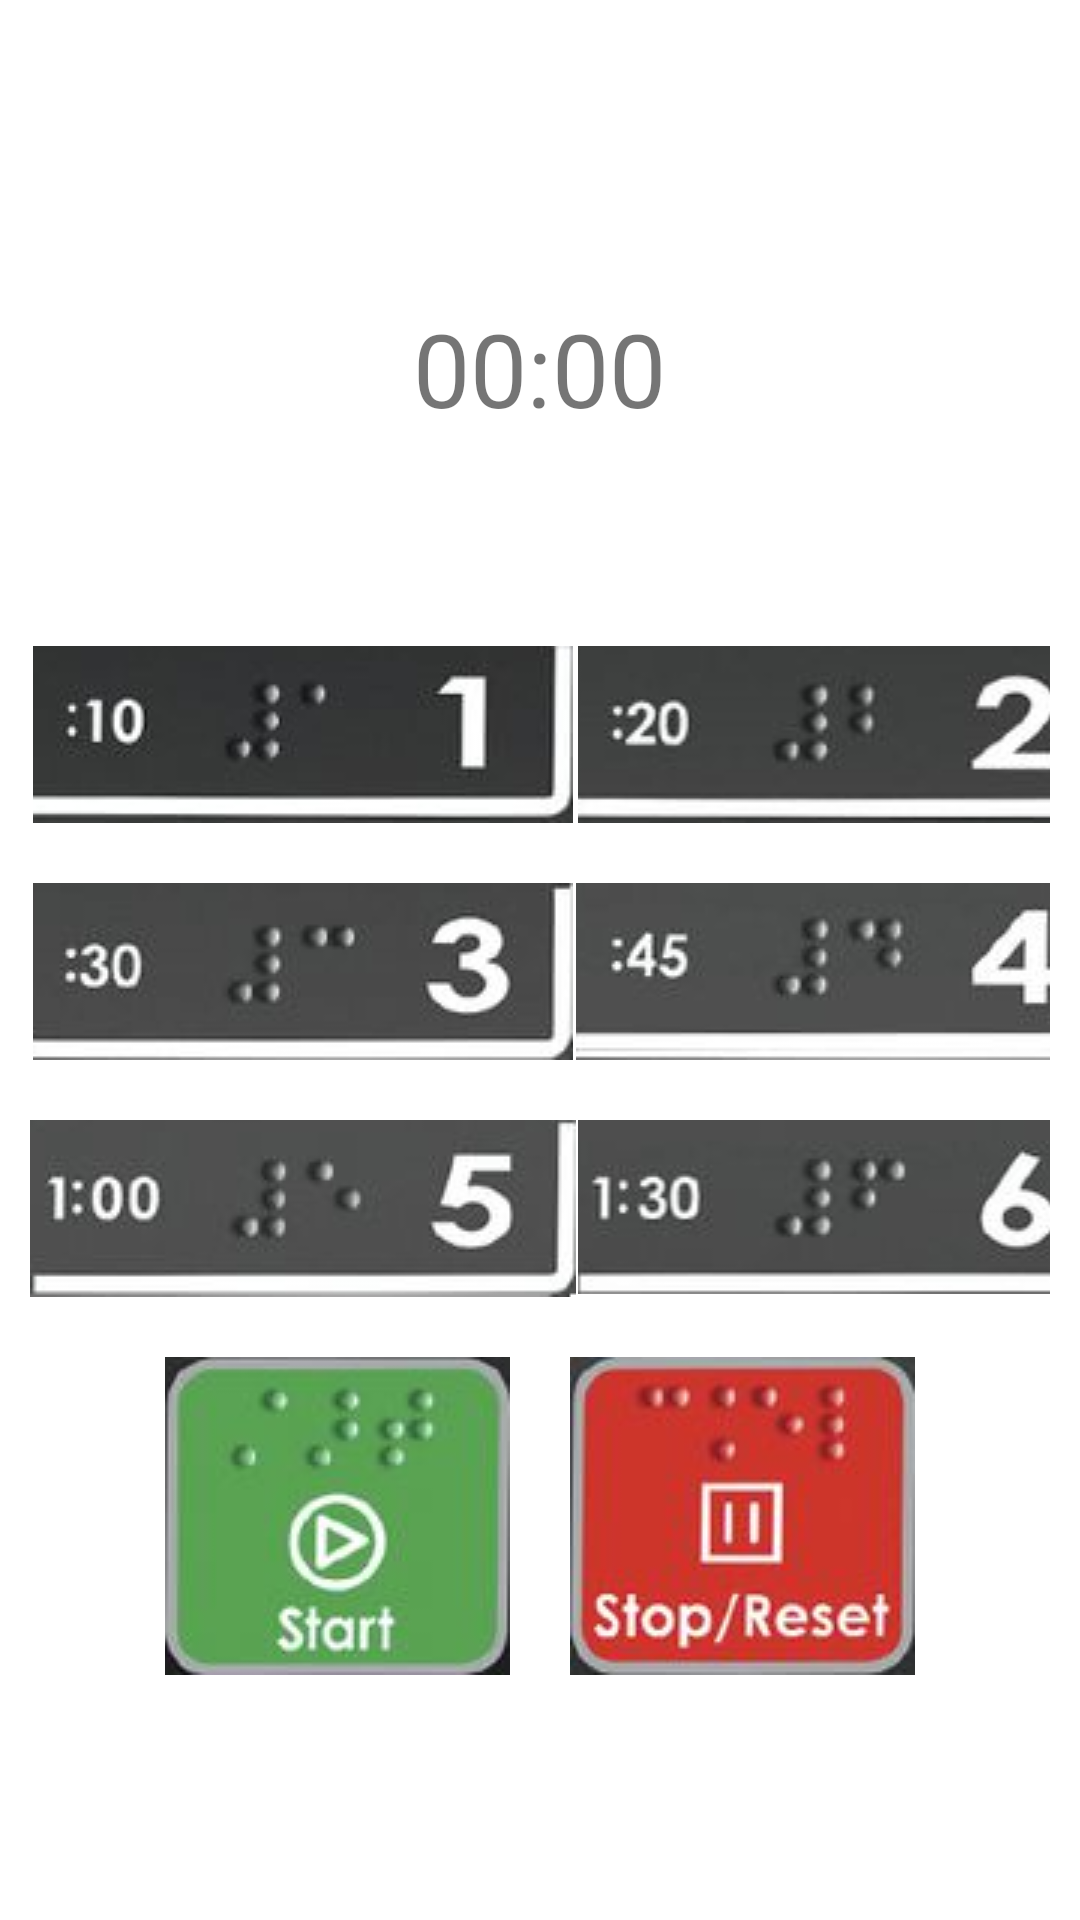

Here is an Android app screen rendered from its layout file. Give the layout XML and the strings, colors and styles it references.
<!-- AndroidManifest.xml: application theme Theme.Soltd09 -->
<!-- res/layout/activity_micro_wave.xml -->
<?xml version="1.0" encoding="utf-8"?>
<androidx.constraintlayout.widget.ConstraintLayout xmlns:android="http://schemas.android.com/apk/res/android"
    xmlns:app="http://schemas.android.com/apk/res-auto"
    xmlns:tools="http://schemas.android.com/tools"
    android:layout_width="match_parent"
    android:layout_height="match_parent"
    tools:context=".MicroWaveActivity">

    <LinearLayout
        android:layout_width="match_parent"
        android:layout_height="match_parent"
        android:gravity="center_horizontal"
        android:orientation="vertical"
        app:layout_constraintBottom_toBottomOf="parent"
        app:layout_constraintEnd_toEndOf="parent"
        app:layout_constraintStart_toStartOf="parent"
        app:layout_constraintTop_toTopOf="parent">

        <TextView
            android:id="@+id/micro_lbl_timer"
            android:layout_width="wrap_content"
            android:layout_height="wrap_content"
            android:layout_marginTop="100dp"
            android:text="00:00"
            android:textSize="34sp" />

        <TableLayout
            android:layout_width="match_parent"
            android:layout_height="wrap_content"
            android:layout_gravity="center|center_horizontal"
            android:layout_marginTop="60dp"
            android:gravity="center|center_horizontal">

            <TableRow
                android:layout_width="match_parent"
                android:layout_height="match_parent"
                android:layout_margin="10dp">

                <ImageView
                    android:id="@+id/imageViewOption1"
                    android:layout_width="wrap_content"
                    android:layout_height="wrap_content"
                    app:srcCompat="@drawable/option_1" />

                <ImageView
                    android:id="@+id/imageViewOption2"
                    android:layout_width="wrap_content"
                    android:layout_height="wrap_content"
                    app:srcCompat="@drawable/option_2" />
            </TableRow>

            <TableRow
                android:layout_width="match_parent"
                android:layout_height="match_parent"
                android:layout_margin="10dp">

                <ImageView
                    android:id="@+id/imageViewOption3"
                    android:layout_width="wrap_content"
                    android:layout_height="wrap_content"
                    app:srcCompat="@drawable/option_3" />

                <ImageView
                    android:id="@+id/imageViewOption4"
                    android:layout_width="wrap_content"
                    android:layout_height="wrap_content"
                    app:srcCompat="@drawable/option_4" />
            </TableRow>

            <TableRow
                android:layout_width="match_parent"
                android:layout_height="match_parent"
                android:layout_margin="10dp">

                <ImageView
                    android:id="@+id/imageViewOption5"
                    android:layout_width="wrap_content"
                    android:layout_height="wrap_content"
                    app:srcCompat="@drawable/option_5" />

                <ImageView
                    android:id="@+id/imageViewOption6"
                    android:layout_width="wrap_content"
                    android:layout_height="wrap_content"
                    app:srcCompat="@drawable/option_6" />
            </TableRow>

        </TableLayout>

        <LinearLayout
            android:layout_width="match_parent"
            android:layout_height="wrap_content"
            android:layout_gravity="center|center_horizontal"
            android:gravity="center|center_horizontal"
            android:orientation="horizontal">

            <ImageView
                android:id="@+id/imageViewStart"
                android:layout_width="wrap_content"
                android:layout_height="wrap_content"
                android:layout_margin="10dp"
                app:srcCompat="@drawable/start" />

            <ImageView
                android:id="@+id/imageViewStopReset"
                android:layout_width="wrap_content"
                android:layout_height="wrap_content"
                android:layout_margin="10dp"
                app:srcCompat="@drawable/stop_reset" />
        </LinearLayout>

    </LinearLayout>

</androidx.constraintlayout.widget.ConstraintLayout>
<!-- resources referenced by this layout -->
<resources>
  <!-- drawable option_1: png bitmap (drawable, 8198 bytes) -->
  <!-- drawable option_2: png bitmap (drawable, 7698 bytes) -->
  <!-- drawable option_3: png bitmap (drawable, 7942 bytes) -->
  <!-- drawable option_4: png bitmap (drawable, 7480 bytes) -->
  <!-- drawable option_5: png bitmap (drawable, 8100 bytes) -->
  <!-- drawable option_6: png bitmap (drawable, 7721 bytes) -->
  <!-- drawable start: png bitmap (drawable, 16172 bytes) -->
  <!-- drawable stop_reset: png bitmap (drawable, 20427 bytes) -->
  <style name="Theme.Soltd09" parent="Theme.MaterialComponents.DayNight.DarkActionBar">
          
          <item name="colorPrimary">@color/purple_500</item>
          <item name="colorPrimaryVariant">@color/purple_700</item>
          <item name="colorOnPrimary">@color/white</item>
          
          <item name="colorSecondary">@color/teal_200</item>
          <item name="colorSecondaryVariant">@color/teal_700</item>
          <item name="colorOnSecondary">@color/black</item>
          
          <item name="android:statusBarColor">?attr/colorPrimaryVariant</item>
          
      </style>
  <!-- not gathered from this repository: default colours our renderer supplied (Android Studio template values) -->
  <color name="purple_500">#FF6200EE</color>
  <color name="purple_700">#FF3700B3</color>
  <color name="teal_200">#FF03DAC5</color>
  <color name="teal_700">#FF018786</color>
  <color name="black">#FF000000</color>
  <color name="white">#FFFFFFFF</color>
</resources>
